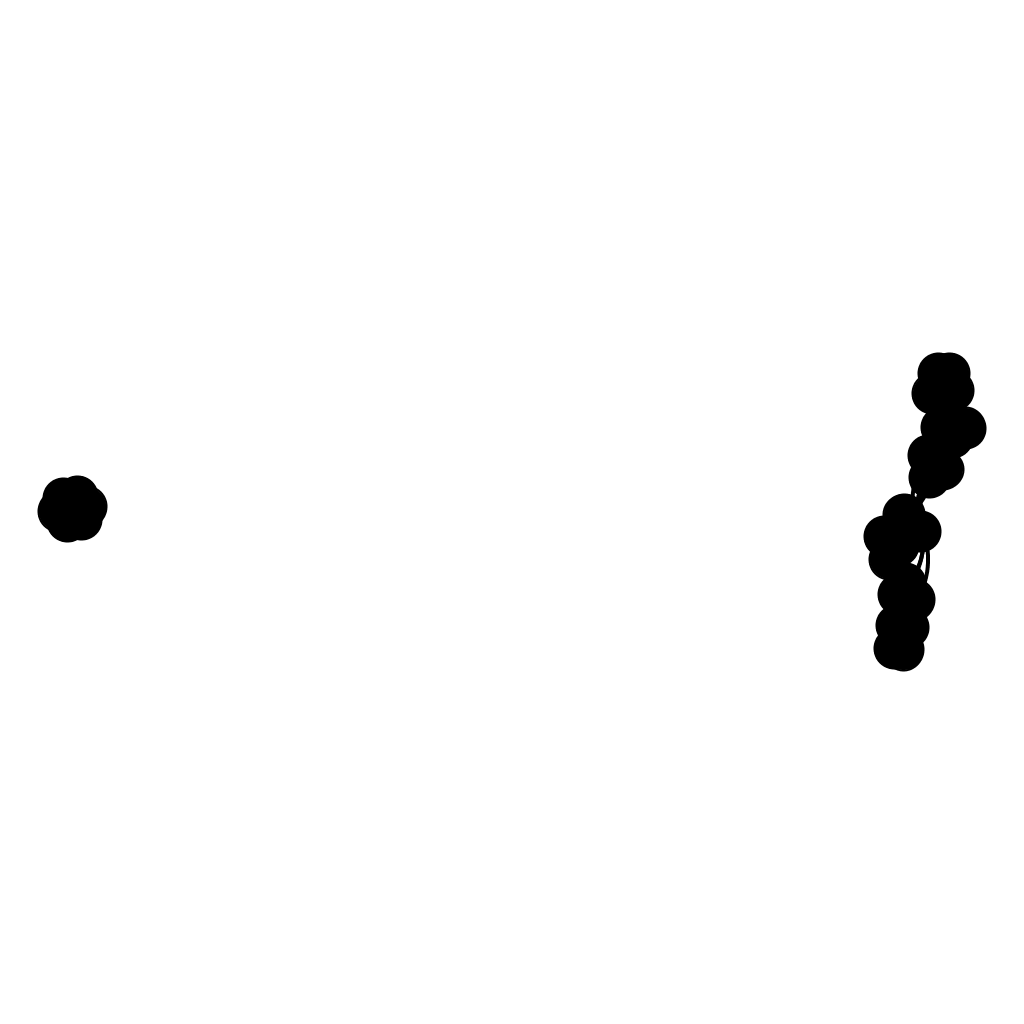

Source data for this figure (header and first rows):
; n0; n1; n2; n3; n4; n5; n6; n7; n8; n9; n10; n11; n12; n13; n14; n15; n16; n17; n18; n19; n20; n21; n22
n0; 0; 0; 0; 0; 0; 2; 0; 0; 0; 0; 0; 2; 0; 0; 0; 0; 0; 0; 0; 0; 0; 0; 0
n1; 0; 0; 0; 0; 2; 0; 0; 0; 2; 0; 0; 0; 0; 2; 0; 0; 2; 0; 0; 2; 0; 0; 0
n2; 0; 0; 0; 0; 0; 0; 0; 0; 0; 0; 2; 0; 2; 0; 0; 2; 0; 2; 0; 0; 2; 0; 0
n3; 0; 0; 0; 0; 0; 2; 0; 0; 0; 2; 0; 0; 0; 0; 2; 0; 0; 0; 0; 0; 2; 2; 0
n4; 0; 2; 0; 0; 0; 0; 0; 0; 2; 0; 0; 0; 0; 2; 0; 0; 2; 0; 0; 2; 0; 0; 0
n5; 2; 0; 0; 2; 0; 0; 0; 0; 0; 0; 0; 2; 0; 0; 2; 0; 0; 0; 0; 0; 0; 0; 0
n6; 0; 0; 0; 0; 0; 0; 0; 2; 0; 2; 0; 0; 0; 0; 2; 0; 0; 0; 2; 0; 0; 0; 2
n7; 0; 0; 0; 0; 0; 0; 2; 0; 0; 0; 0; 0; 0; 0; 0; 0; 0; 0; 2; 0; 0; 0; 2
n8; 0; 2; 0; 0; 2; 0; 0; 0; 0; 0; 0; 0; 0; 2; 0; 0; 2; 0; 0; 2; 0; 0; 0
n9; 0; 0; 0; 2; 0; 0; 2; 0; 0; 0; 0; 0; 0; 0; 2; 0; 0; 0; 0; 0; 0; 0; 2
n10; 0; 0; 2; 0; 0; 0; 0; 0; 0; 0; 0; 0; 0; 0; 0; 2; 0; 0; 0; 0; 0; 0; 0
n11; 2; 0; 0; 0; 0; 2; 0; 0; 0; 0; 0; 0; 0; 0; 2; 0; 0; 0; 0; 0; 0; 0; 0
n12; 0; 0; 2; 0; 0; 0; 0; 0; 0; 0; 0; 0; 0; 0; 0; 0; 0; 2; 0; 0; 2; 2; 0
n13; 0; 2; 0; 0; 2; 0; 0; 0; 2; 0; 0; 0; 0; 0; 0; 0; 2; 0; 0; 2; 0; 0; 0
n14; 0; 0; 0; 2; 0; 2; 2; 0; 0; 2; 0; 2; 0; 0; 0; 0; 0; 0; 0; 0; 0; 0; 2
n15; 0; 0; 2; 0; 0; 0; 0; 0; 0; 0; 2; 0; 0; 0; 0; 0; 0; 2; 0; 0; 2; 0; 0
n16; 0; 2; 0; 0; 2; 0; 0; 0; 2; 0; 0; 0; 0; 2; 0; 0; 0; 0; 0; 2; 0; 0; 0
n17; 0; 0; 2; 0; 0; 0; 0; 0; 0; 0; 0; 0; 2; 0; 0; 2; 0; 0; 0; 0; 2; 2; 0
n18; 0; 0; 0; 0; 0; 0; 2; 2; 0; 0; 0; 0; 0; 0; 0; 0; 0; 0; 0; 0; 0; 0; 2
n19; 0; 2; 0; 0; 2; 0; 0; 0; 2; 0; 0; 0; 0; 2; 0; 0; 2; 0; 0; 0; 0; 0; 0
n20; 0; 0; 2; 2; 0; 0; 0; 0; 0; 0; 0; 0; 2; 0; 0; 2; 0; 2; 0; 0; 0; 2; 0
n21; 0; 0; 0; 2; 0; 0; 0; 0; 0; 0; 0; 0; 2; 0; 0; 0; 0; 2; 0; 0; 2; 0; 0
n22; 0; 0; 0; 0; 0; 0; 2; 2; 0; 2; 0; 0; 0; 0; 2; 0; 0; 0; 2; 0; 0; 0; 0
n23; 2; 0; 0; 2; 0; 2; 0; 0; 0; 0; 0; 2; 0; 0; 0; 0; 0; 0; 0; 0; 2; 2; 0
n24; 0; 0; 2; 0; 0; 0; 0; 0; 0; 0; 2; 0; 2; 0; 0; 2; 0; 2; 0; 0; 0; 0; 0
n25; 0; 0; 0; 2; 0; 0; 0; 0; 0; 0; 0; 0; 2; 0; 0; 0; 0; 2; 0; 0; 2; 2; 0
n26; 0; 0; 0; 0; 0; 0; 0; 0; 0; 0; 0; 0; 2; 0; 0; 0; 0; 2; 0; 0; 0; 0; 0
n27; 0; 0; 2; 0; 0; 0; 0; 0; 0; 0; 2; 0; 0; 0; 0; 2; 0; 0; 0; 0; 0; 0; 0
n28; 0; 2; 0; 0; 2; 0; 0; 0; 2; 0; 0; 0; 0; 2; 0; 0; 2; 0; 0; 2; 0; 0; 0
n29; 0; 0; 0; 2; 0; 0; 2; 0; 0; 2; 0; 2; 0; 0; 2; 0; 0; 0; 0; 0; 0; 0; 2
